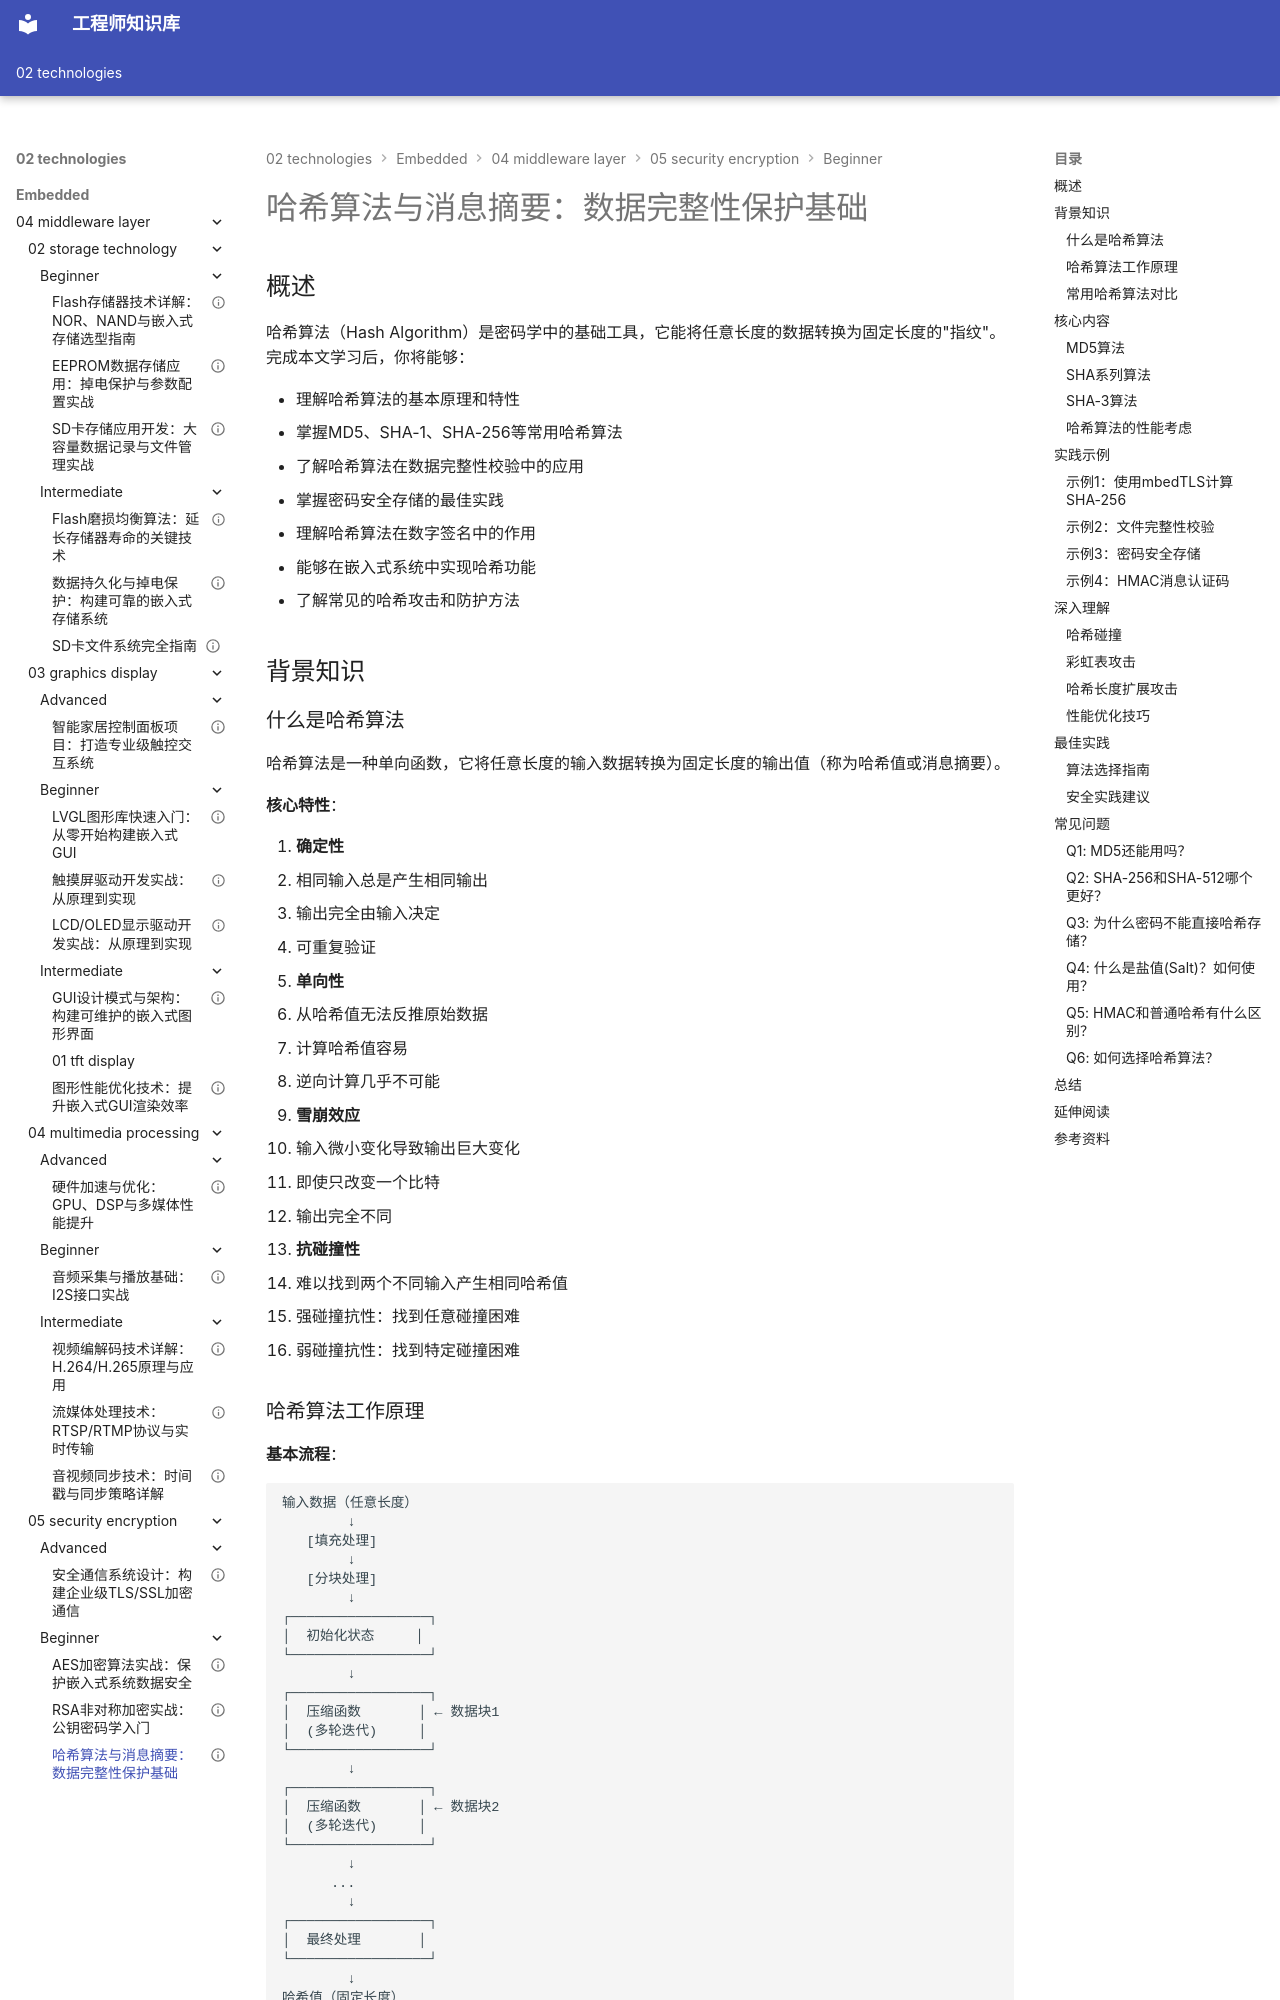

repository: Vuiora/knowledge-os · page: 02-technologies/embedded/04-middleware-layer/05-security-encryption/beginner/03-hash-algorithms/index.html · generator: mkdocs

---
title: "哈希算法与消息摘要：数据完整性保护基础"
description: "全面学习哈希算法原理，掌握MD5、SHA系列算法的应用，理解消息摘要在数据完整性校验、密码存储和数字签名中的作用"
slug: "hash-algorithms"

# 分类信息
domain: "中间件层"
module: "安全与加密"
content_type: "article"
skill_level: "beginner"

# 标签和关联
tags:
  - 哈希算法
  - SHA
  - 数据完整性
  - 消息摘要
  - 密码学
prerequisites:
  - "01-hardware-layer/01-chip-architecture/beginner/01-arm-cortex-m-introduction"
related_contents:
  - "04-middleware-layer/05-security-encryption/beginner/01-aes-encryption"
  - "04-middleware-layer/05-security-encryption/beginner/02-rsa-encryption"
  - "04-middleware-layer/05-security-encryption/intermediate/01-digital-signature"

# 学习信息
estimated_time: 40
difficulty_score: 2

# 作者和版本
author: "嵌入式知识平台"
author_id: "embedded-platform"
created_at: "2024-01-15"
updated_at: "2024-01-15"
version: "1.0"

# 语言和本地化
language: "zh-CN"
translations: []

# 状态和可见性
status: "published"
is_featured: true
is_premium: false

# SEO和元数据
keywords:
  - 哈希算法
  - SHA256
  - MD5
  - 消息摘要
  - 数据完整性
  - 密码存储
cover_image: ""
---

# 哈希算法与消息摘要：数据完整性保护基础


## 概述

哈希算法（Hash Algorithm）是密码学中的基础工具，它能将任意长度的数据转换为固定长度的"指纹"。完成本文学习后，你将能够：

- 理解哈希算法的基本原理和特性
- 掌握MD5、SHA-1、SHA-256等常用哈希算法
- 了解哈希算法在数据完整性校验中的应用
- 掌握密码安全存储的最佳实践
- 理解哈希算法在数字签名中的作用
- 能够在嵌入式系统中实现哈希功能
- 了解常见的哈希攻击和防护方法


## 背景知识

### 什么是哈希算法

哈希算法是一种单向函数，它将任意长度的输入数据转换为固定长度的输出值（称为哈希值或消息摘要）。

**核心特性**：

1. **确定性**
   - 相同输入总是产生相同输出
   - 输出完全由输入决定
   - 可重复验证

2. **单向性**
   - 从哈希值无法反推原始数据
   - 计算哈希值容易
   - 逆向计算几乎不可能

3. **雪崩效应**
   - 输入微小变化导致输出巨大变化
   - 即使只改变一个比特
   - 输出完全不同

4. **抗碰撞性**
   - 难以找到两个不同输入产生相同哈希值
   - 强碰撞抗性：找到任意碰撞困难
   - 弱碰撞抗性：找到特定碰撞困难
